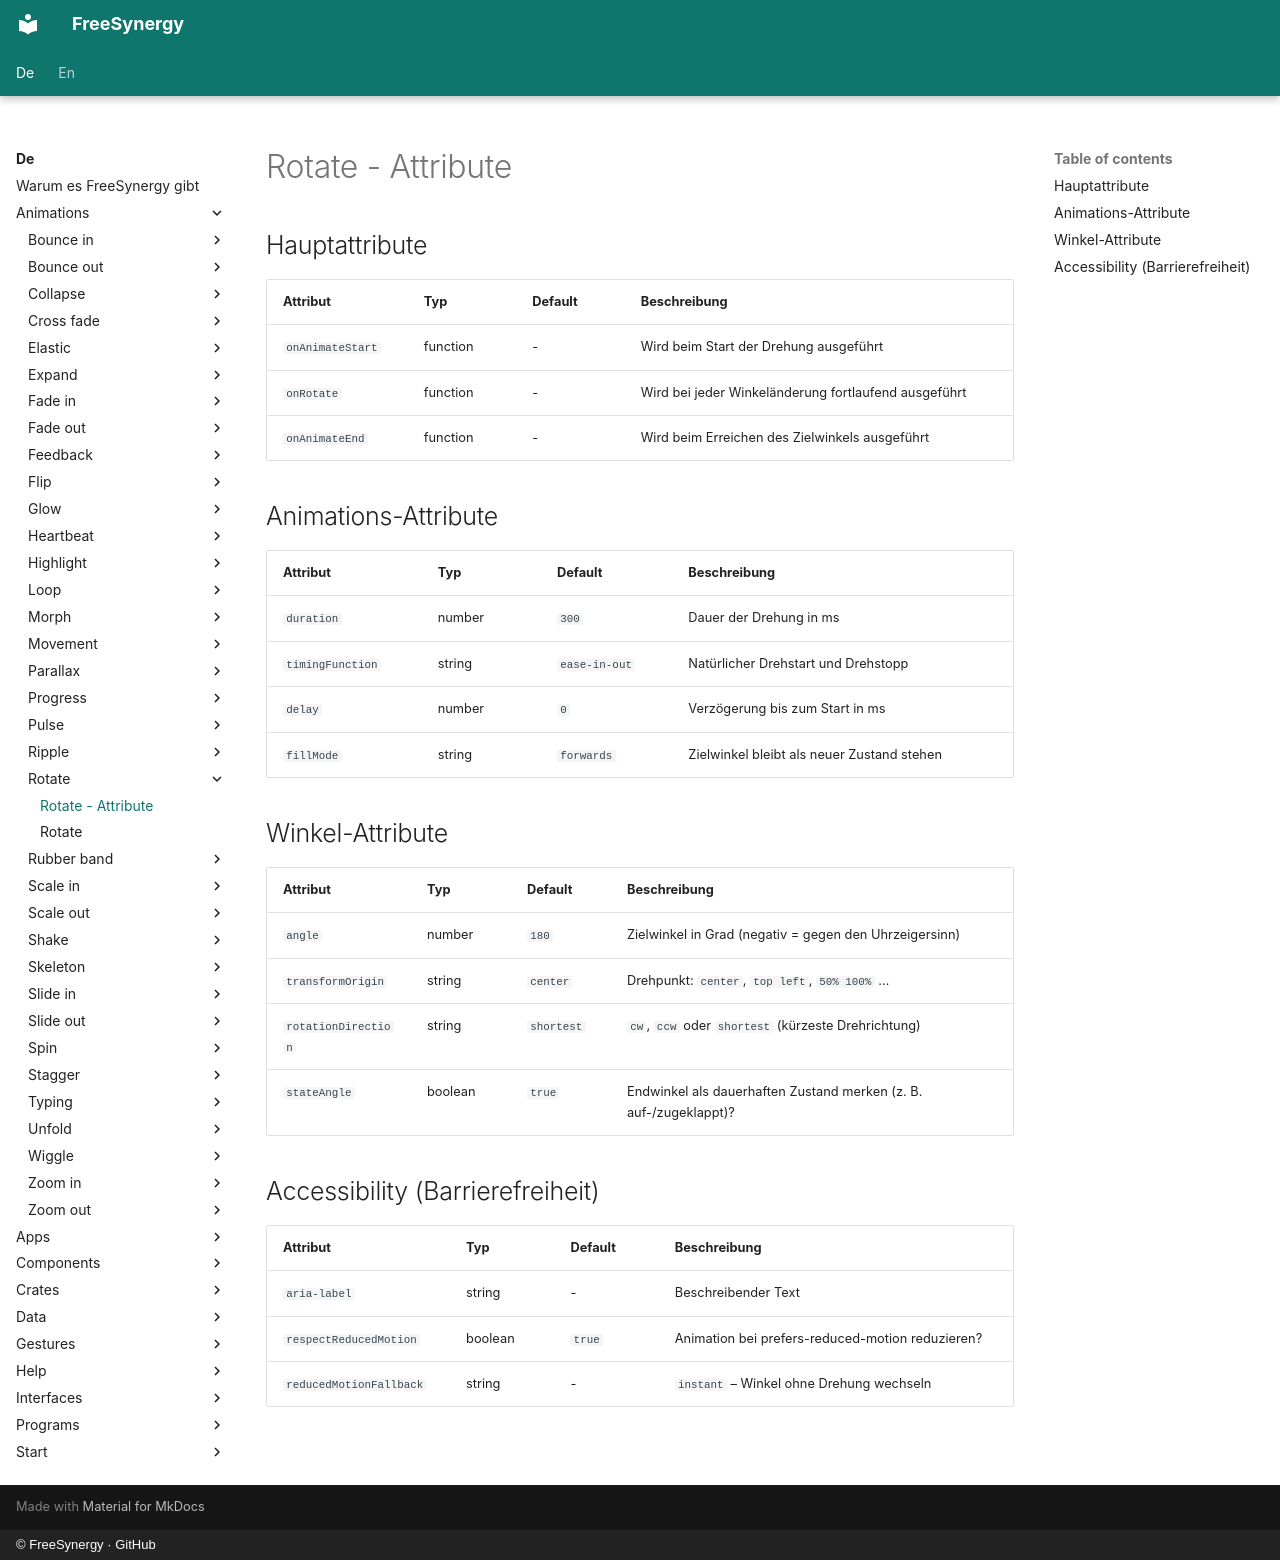

repository: FreeSynergy/fs-documentation · page: de/animations/rotate/attributes/index.html · generator: mkdocs · copyright: © FreeSynergy · GitHub

# Rotate - Attribute

## Hauptattribute

| Attribut | Typ | Default | Beschreibung |
|----------|-----|---------|--------------|
| `onAnimateStart` | function | - | Wird beim Start der Drehung ausgeführt |
| `onRotate` | function | - | Wird bei jeder Winkeländerung fortlaufend ausgeführt |
| `onAnimateEnd` | function | - | Wird beim Erreichen des Zielwinkels ausgeführt |

## Animations-Attribute

| Attribut | Typ | Default | Beschreibung |
|----------|-----|---------|--------------|
| `duration` | number | `300` | Dauer der Drehung in ms |
| `timingFunction` | string | `ease-in-out` | Natürlicher Drehstart und Drehstopp |
| `delay` | number | `0` | Verzögerung bis zum Start in ms |
| `fillMode` | string | `forwards` | Zielwinkel bleibt als neuer Zustand stehen |

## Winkel-Attribute

| Attribut | Typ | Default | Beschreibung |
|----------|-----|---------|--------------|
| `angle` | number | `180` | Zielwinkel in Grad (negativ = gegen den Uhrzeigersinn) |
| `transformOrigin` | string | `center` | Drehpunkt: `center`, `top left`, `50% 100%` … |
| `rotationDirection` | string | `shortest` | `cw`, `ccw` oder `shortest` (kürzeste Drehrichtung) |
| `stateAngle` | boolean | `true` | Endwinkel als dauerhaften Zustand merken (z. B. auf-/zugeklappt)? |

## Accessibility (Barrierefreiheit)

| Attribut | Typ | Default | Beschreibung |
|----------|-----|---------|--------------|
| `aria-label` | string | - | Beschreibender Text |
| `respectReducedMotion` | boolean | `true` | Animation bei prefers-reduced-motion reduzieren? |
| `reducedMotionFallback` | string | - | `instant` – Winkel ohne Drehung wechseln |
